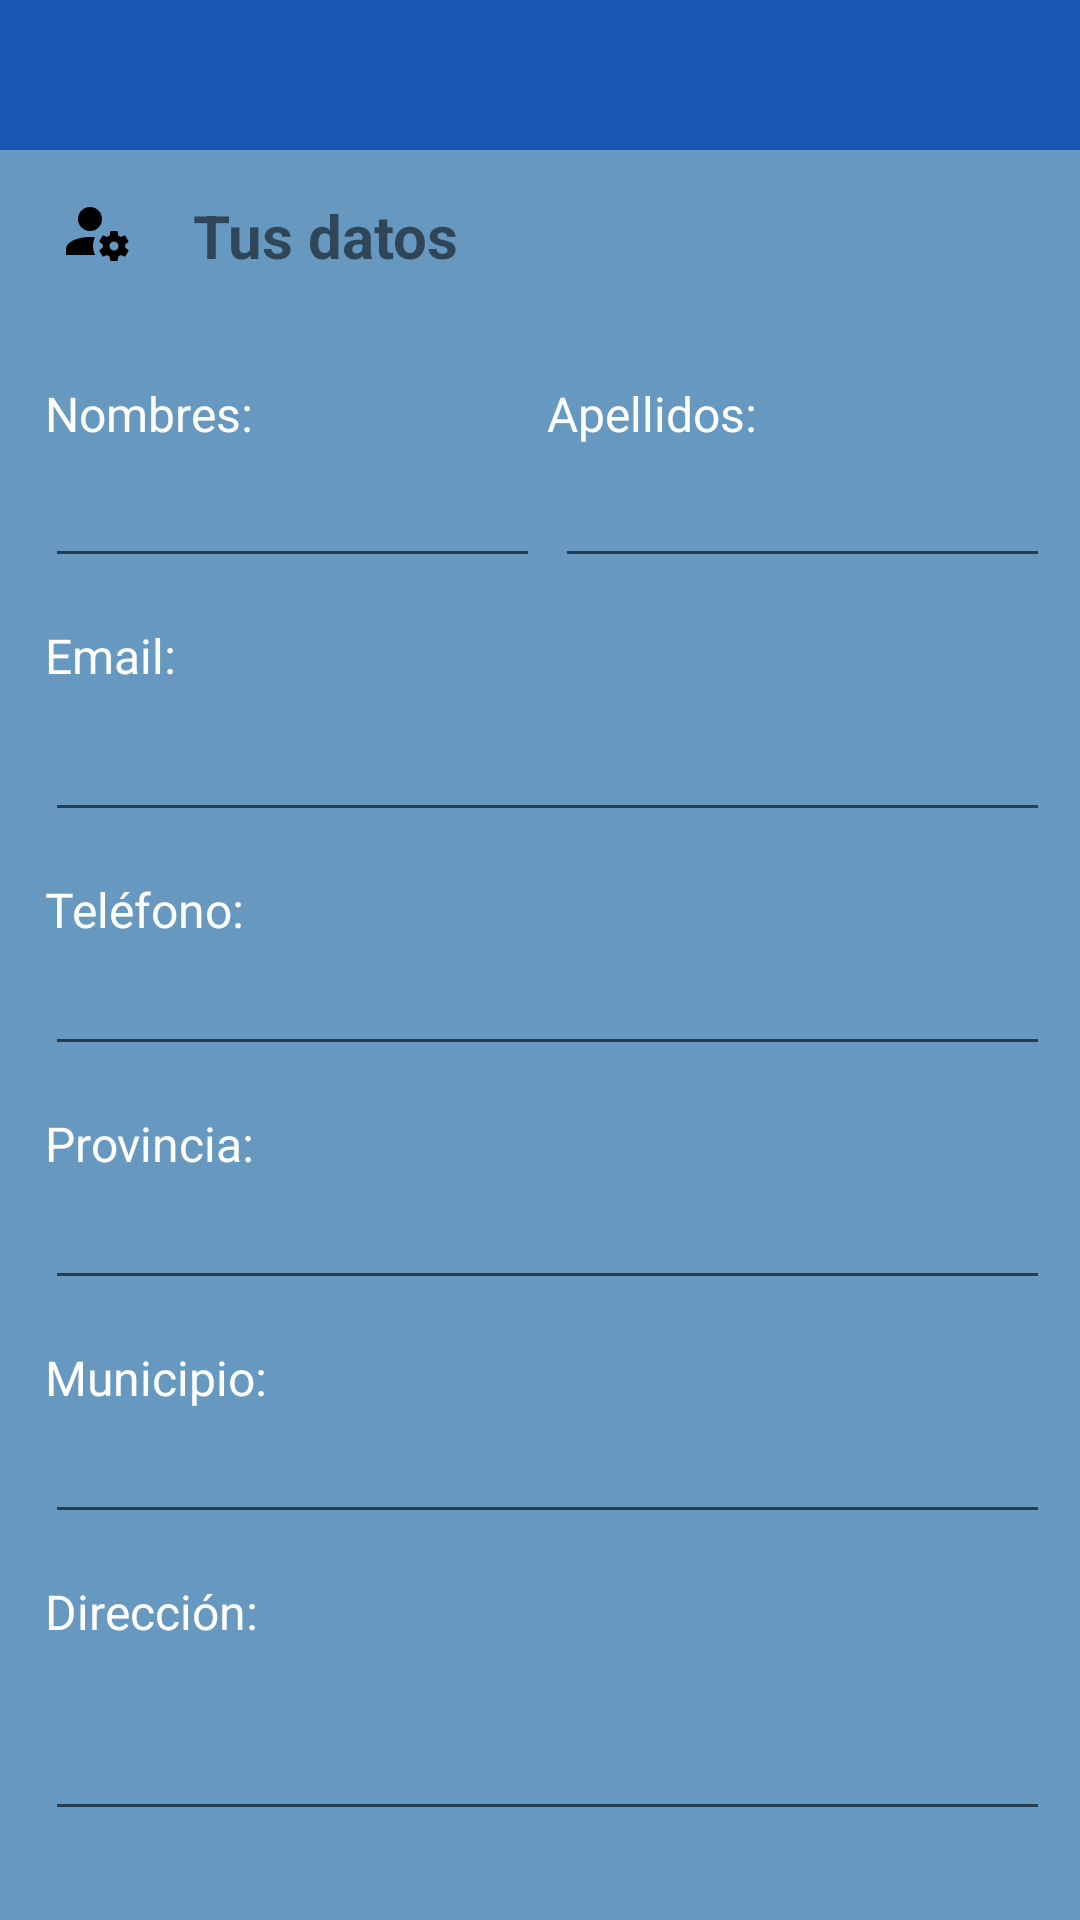

This screen was rendered from an Android layout file. Write that file and the resources it references.
<!-- AndroidManifest.xml: application theme Theme.ProyectoFinalMultiComponents -->
<!-- res/layout/activity_user_config.xml -->
<?xml version="1.0" encoding="utf-8"?>
<LinearLayout
        xmlns:android="http://schemas.android.com/apk/res/android"
        xmlns:tools="http://schemas.android.com/tools"
        xmlns:app="http://schemas.android.com/apk/res-auto"
        android:layout_width="match_parent"
        android:layout_height="match_parent"
    android:background="#6798BF"
        tools:context=".UserConfig"
    android:orientation="vertical">

    <LinearLayout
        android:layout_width="match_parent"
        android:layout_height="50dp"
        android:orientation="horizontal"
        android:background="?attr/colorPrimary">
        <ImageButton
            android:id="@+id/imgBtnNavigator"
            android:layout_width="50dp"
            android:layout_height="50dp"
            android:layout_marginLeft="10dp"
            android:scaleType="centerInside"
            android:background="?attr/colorPrimary"
            android:onClick="abrirNavigation"
            android:src="@drawable/back" />
    </LinearLayout>
    <LinearLayout
        android:layout_width="match_parent"
        android:layout_height="wrap_content"
        android:layout_marginTop="15dp"
        android:layout_marginBottom="10dp"
        android:orientation="horizontal">
        <ImageView
            android:layout_width="wrap_content"
            android:layout_height="wrap_content"
            android:src="@drawable/usuarioconfig"
            android:layout_marginLeft="20dp"
            />
        <TextView
            android:layout_marginLeft="20dp"
            android:text="Tus datos"
            android:textStyle="bold"
            android:layout_gravity="center"
            android:gravity="center"
            android:layout_width="wrap_content"
            android:layout_height="wrap_content"
            android:textSize="20sp" />
    </LinearLayout>
    <LinearLayout
        android:layout_width="match_parent"
        android:layout_height="wrap_content"
        android:padding="10dp"
        android:orientation="vertical">
    <LinearLayout
            android:orientation="horizontal"
            android:layout_width="match_parent"
            android:layout_height="wrap_content" android:layout_marginLeft="5dp" android:layout_marginTop="15dp">
        <TextView
                android:text="@string/labelName"
                android:layout_width="0dp"
            android:textColor="@color/white"
                android:layout_height="wrap_content" android:id="@+id/tvLabelNombre"
                android:textSize="16sp" android:layout_weight="0.5"/>
        <TextView
                android:text="@string/labelSurname"
                android:layout_width="0dp"
            android:textColor="@color/white"
                android:layout_height="wrap_content" android:id="@+id/tvLabelApellido"
                android:textSize="16sp" android:layout_weight="0.5"/>
    </LinearLayout>
    <LinearLayout
            android:orientation="horizontal"
            android:layout_width="match_parent"
            android:layout_height="wrap_content">
        <EditText
                android:layout_width="0dp"
                android:layout_height="wrap_content"
            android:id="@+id/etNombre"
            android:layout_marginStart="5dp"
                android:textSize="20sp"
            android:inputType="textPersonName|text"
            android:digits=" áéíóúabcdefghijklmnopqrstuvwxyzABCDEFGHIJKLMNOPQRSTUVWXYZ"

            android:layout_weight="0.5"/>
        <EditText
                android:layout_width="0dp"
                android:layout_height="wrap_content"
            android:id="@+id/etApellido"
            android:layout_marginStart="5dp"
                android:textSize="20sp"
            android:inputType="textPersonName|text"
            android:digits=" áéíóúabcdefghijklmnopqrstuvwxyzABCDEFGHIJKLMNOPQRSTUVWXYZ" android:layout_weight="0.5"/>
    </LinearLayout>
    <TextView
            android:layout_width="match_parent"
        android:textColor="@color/white"
            android:layout_height="wrap_content" android:id="@+id/tvLabelEmail" android:layout_marginStart="5dp"
            android:textSize="16sp" android:text="@string/labelEmail" android:layout_marginTop="15dp"/>
    <EditText
            android:layout_width="match_parent"
            android:layout_height="wrap_content" android:id="@+id/etEmail" android:layout_marginStart="5dp"
            android:textSize="20sp" android:inputType="textEmailAddress" android:minHeight="48dp"/>
    <TextView
            android:layout_width="match_parent"
        android:textColor="@color/white"
            android:layout_height="wrap_content" android:id="@+id/tvLabelTelefono" android:layout_marginStart="5dp"
            android:textSize="16sp" android:text="@string/labelPhone" android:layout_marginTop="15dp"/>
    <EditText
            android:layout_width="match_parent"
            android:layout_height="wrap_content"
            android:inputType="phone"
            android:ems="10"
            android:id="@+id/etPhone" android:autofillHints=""
        android:layout_marginStart="5dp"/>
    <TextView
            android:layout_width="match_parent"
        android:textColor="@color/white"
            android:layout_height="wrap_content" android:id="@+id/tvLabelProvincia" android:layout_marginStart="5dp"
            android:textSize="16sp" android:text="@string/labelProvincia" android:layout_marginTop="15dp"/>
    <EditText
            android:layout_width="match_parent"
            android:layout_height="wrap_content"
            android:inputType="text"
            android:ems="10"
        android:digits=" áéíóúabcdefghijklmnopqrstuvwxyzABCDEFGHIJKLMNOPQRSTUVWXYZ"
            android:id="@+id/etProvincia" android:autofillHints="" android:layout_marginStart="5dp"/>
    <TextView
            android:layout_width="match_parent"
        android:textColor="@color/white"
            android:layout_height="wrap_content" android:id="@+id/tvLabelCiudad" android:layout_marginStart="5dp"
            android:textSize="16sp" android:text="@string/labelCity" android:layout_marginTop="15dp"/>
    <EditText
            android:layout_width="match_parent"
            android:layout_height="wrap_content"
            android:inputType="text"
            android:ems="10"
        android:digits=" áéíóúabcdefghijklmnopqrstuvwxyzABCDEFGHIJKLMNOPQRSTUVWXYZ"
            android:id="@+id/etCiudad" android:autofillHints="" android:layout_marginStart="5dp"/>
    <TextView
            android:layout_width="match_parent"
        android:textColor="@color/white"
            android:layout_height="wrap_content" android:id="@+id/tvLabelDireccion" android:layout_marginStart="5dp"
            android:textSize="16sp" android:text="@string/labelAddress" android:layout_marginTop="15dp"/>
    <EditText
            android:layout_width="match_parent"
            android:layout_height="wrap_content"
            android:inputType="textMultiLine"
        android:lines="2"
            android:ems="10"
            android:id="@+id/etDireccion" android:autofillHints="" android:layout_marginStart="5dp"/>



    </LinearLayout>

    <Button
            android:text="@string/save"
            android:layout_width="wrap_content"
            android:layout_height="wrap_content"
        android:backgroundTint="?attr/colorPrimaryVariant"
        android:id="@+id/btnGuardar" android:layout_marginTop="10dp"
        android:layout_marginLeft="40dp"
        />

</LinearLayout>
<!-- resources referenced by this layout -->
<resources>
  <color name="white">#FFFFFFFF</color>
  <!-- drawable usuarioconfig (drawable) -->
  <?xml version="1.0" encoding="utf-8"?>
  <vector xmlns:android="http://schemas.android.com/apk/res/android"
          android:height="24dp"
          android:width="24dp"
          android:viewportWidth="24"
          android:viewportHeight="24">
      <path android:fillColor="#000" android:pathData="M10 4A4 4 0 0 0 6 8A4 4 0 0 0 10 12A4 4 0 0 0 14 8A4 4 0 0 0 10 4M17 12C16.87 12 16.76 12.09 16.74 12.21L16.55 13.53C16.25 13.66 15.96 13.82 15.7 14L14.46 13.5C14.35 13.5 14.22 13.5 14.15 13.63L13.15 15.36C13.09 15.47 13.11 15.6 13.21 15.68L14.27 16.5C14.25 16.67 14.24 16.83 14.24 17C14.24 17.17 14.25 17.33 14.27 17.5L13.21 18.32C13.12 18.4 13.09 18.53 13.15 18.64L14.15 20.37C14.21 20.5 14.34 20.5 14.46 20.5L15.7 20C15.96 20.18 16.24 20.35 16.55 20.47L16.74 21.79C16.76 21.91 16.86 22 17 22H19C19.11 22 19.22 21.91 19.24 21.79L19.43 20.47C19.73 20.34 20 20.18 20.27 20L21.5 20.5C21.63 20.5 21.76 20.5 21.83 20.37L22.83 18.64C22.89 18.53 22.86 18.4 22.77 18.32L21.7 17.5C21.72 17.33 21.74 17.17 21.74 17C21.74 16.83 21.73 16.67 21.7 16.5L22.76 15.68C22.85 15.6 22.88 15.47 22.82 15.36L21.82 13.63C21.76 13.5 21.63 13.5 21.5 13.5L20.27 14C20 13.82 19.73 13.65 19.42 13.53L19.23 12.21C19.22 12.09 19.11 12 19 12H17M10 14C5.58 14 2 15.79 2 18V20H11.68A7 7 0 0 1 11 17A7 7 0 0 1 11.64 14.09C11.11 14.03 10.56 14 10 14M18 15.5C18.83 15.5 19.5 16.17 19.5 17C19.5 17.83 18.83 18.5 18 18.5C17.16 18.5 16.5 17.83 16.5 17C16.5 16.17 17.17 15.5 18 15.5Z" />
  </vector>
  <string name="labelAddress">Dirección:</string>
  <string name="labelCity">Municipio:</string>
  <string name="labelEmail">Email:</string>
  <string name="labelName">Nombres:</string>
  <string name="labelPhone">Teléfono:</string>
  <string name="labelProvincia">Provincia:</string>
  <string name="labelSurname">Apellidos:</string>
  <string name="save">Guardar</string>
  <style name="Theme.ProyectoFinalMultiComponents" parent="Theme.MaterialComponents.DayNight.DarkActionBar">
          
          <item name="colorPrimary">#1956b4</item>
          <item name="colorPrimaryVariant">#0B2E69</item>
          <item name="colorOnPrimary">@color/white</item>
          
          <item name="colorSecondary">@color/teal_200</item>
          <item name="colorSecondaryVariant">@color/teal_700</item>
          <item name="colorOnSecondary">@color/black</item>
          
          <item name="android:statusBarColor" tools:targetApi="l">?attr/colorPrimaryVariant</item>
          
      </style>
  <color name="teal_200">#FF03DAC5</color>
  <color name="teal_700">#FF018786</color>
  <color name="black">#FF000000</color>
</resources>
